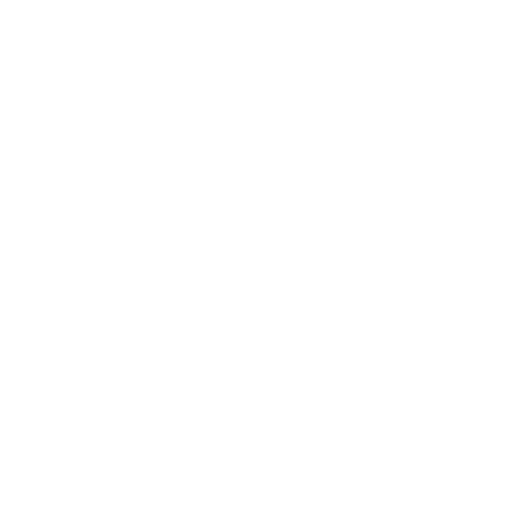
t = 0.00 s
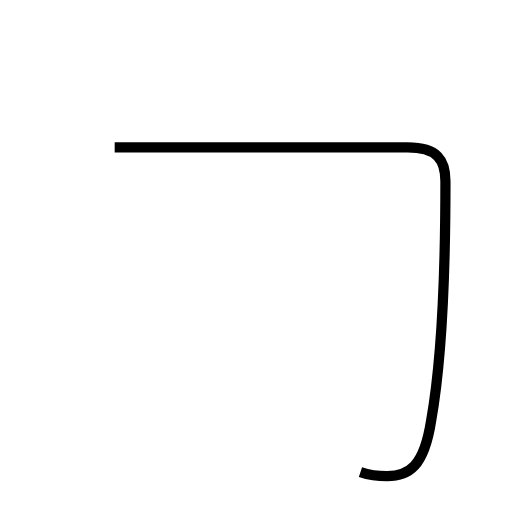
t = 2.05 s
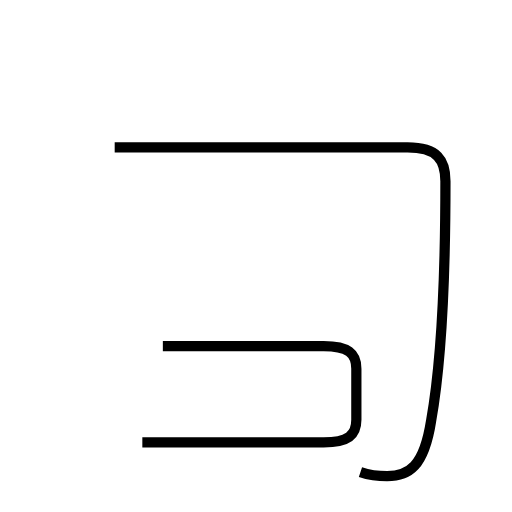
t = 3.47 s
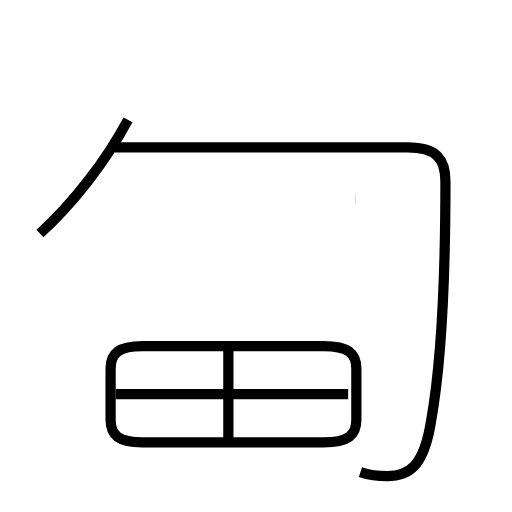
t = 5.32 s
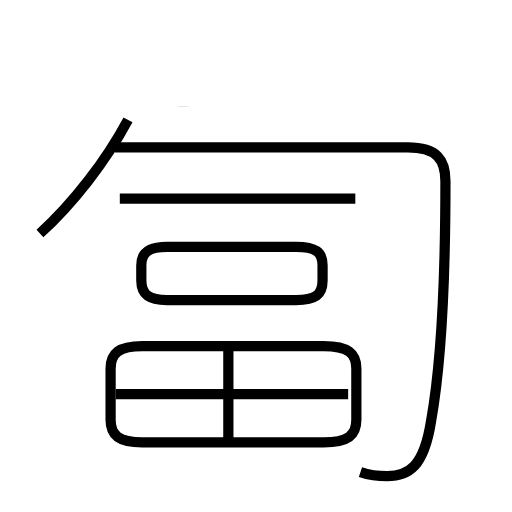
t = 7.29 s
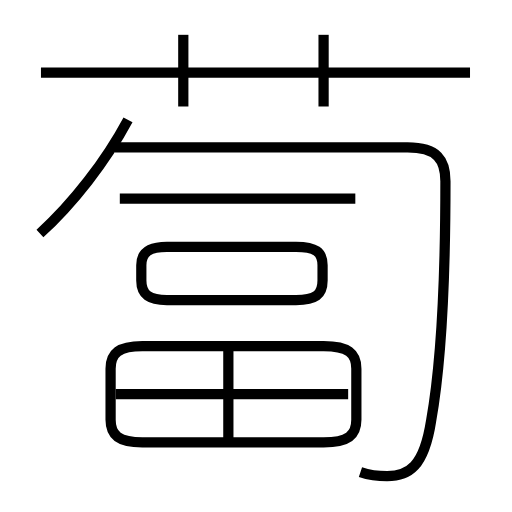
t = 8.97 s

The animated SVG that drew these frames (rendered in a browser with its animation timeline set to each time). Animation: 10 SMIL elements (animate=10); one cycle of 8.97 s.

<?xml version='1.0' encoding='utf-8'?>
<svg viewBox="0.0 -6.0 50.0 50.0" version="1.1" xmlns="http://www.w3.org/2000/svg"><rect x="-1000" y="-1000" width="2000" height="2000" stroke="white" fill="white" /><g style="fill:none;stroke:#000000;stroke-width:1"><path d="M 35.2 2.1 C 36.1 2.4 37.0 2.5 37.8 2.5 C 39.9 2.5 41.4 1.6 42.1 -2.9 C 43.1 -8.5 43.5 -16.8 43.5 -26.3 C 43.5 -28.4 42.7 -29.6 39.8 -29.6 L 11.2 -29.6 " transform="translate(0.0 38.0)" stroke-dasharray="68.16637349157631" stroke-dashoffset="68.16637349157631"><animate attributeName="stroke-dashoffset" from="68.16637349157631" to="0" dur="2.0449912047472893s" begin="0s" fill="freeze" /></path><path d="M 13.9 -0.8 L 31.6 -0.8 C 34.0 -0.8 34.8 -1.5 34.8 -3.0 L 34.8 -8.0 C 34.8 -9.5 34.0 -10.2 31.6 -10.2 L 13.9 -10.2 C 11.6 -10.2 10.8 -9.5 10.8 -8.0 L 10.8 -3.0 C 10.8 -1.5 11.6 -0.8 13.9 -0.8 Z " transform="translate(0.0 38.0)" stroke-dasharray="63.11654712735939" stroke-dashoffset="63.11654712735939"><animate attributeName="stroke-dashoffset" from="63.11654712735939" to="0" dur="1.8934964138207817s" begin="2.0449912047472893s" fill="freeze" /></path><path d="M 22.3 -0.6 L 22.3 -9.8 " transform="translate(0.0 38.0)" stroke-dasharray="9.200000000000001" stroke-dashoffset="9.200000000000001"><animate attributeName="stroke-dashoffset" from="9.200000000000001" to="0" dur="0.276s" begin="3.938487618568071s" fill="freeze" /></path><path d="M 34.0 -5.5 L 11.3 -5.5 " transform="translate(0.0 38.0)" stroke-dasharray="22.7" stroke-dashoffset="22.7"><animate attributeName="stroke-dashoffset" from="22.7" to="0" dur="0.6809999999999999s" begin="4.214487618568071s" fill="freeze" /></path><path d="M 3.9 -21.2 C 7.1 -24.1 10.3 -28.2 12.5 -32.3 " transform="translate(0.0 38.0)" stroke-dasharray="14.105077297643094" stroke-dashoffset="14.105077297643094"><animate attributeName="stroke-dashoffset" from="14.105077297643094" to="0" dur="0.4231523189292928s" begin="4.895487618568071s" fill="freeze" /></path><path d="M 34.7 -24.6 L 11.7 -24.6 " transform="translate(0.0 38.0)" stroke-dasharray="23.000000000000004" stroke-dashoffset="23.000000000000004"><animate attributeName="stroke-dashoffset" from="23.000000000000004" to="0" dur="0.6900000000000001s" begin="5.318639937497363s" fill="freeze" /></path><path d="M 16.3 -14.7 L 28.9 -14.7 C 30.8 -14.7 31.5 -15.2 31.5 -16.6 L 31.5 -18.1 C 31.5 -19.4 30.8 -19.9 28.9 -19.9 L 16.3 -19.9 C 14.6 -19.9 13.8 -19.4 13.8 -18.1 L 13.8 -16.6 C 13.8 -15.2 14.6 -14.7 16.3 -14.7 Z " transform="translate(0.0 38.0)" stroke-dasharray="42.76823276183414" stroke-dashoffset="42.76823276183414"><animate attributeName="stroke-dashoffset" from="42.76823276183414" to="0" dur="1.2830469828550242s" begin="6.008639937497364s" fill="freeze" /></path><path d="M 17.9 -33.6 L 17.9 -40.6 " transform="translate(0.0 38.0)" stroke-dasharray="7.0" stroke-dashoffset="7.0"><animate attributeName="stroke-dashoffset" from="7.0" to="0" dur="0.21s" begin="7.291686920352388s" fill="freeze" /></path><path d="M 45.9 -36.9 L 4.0 -36.9 " transform="translate(0.0 38.0)" stroke-dasharray="41.9" stroke-dashoffset="41.9"><animate attributeName="stroke-dashoffset" from="41.9" to="0" dur="1.257s" begin="7.501686920352388s" fill="freeze" /></path><path d="M 31.6 -33.6 L 31.6 -40.6" transform="translate(0.0 38.0)" stroke-dasharray="7.0" stroke-dashoffset="7.0"><animate attributeName="stroke-dashoffset" from="7.0" to="0" dur="0.21s" begin="8.758686920352389s" fill="freeze" /></path></g></svg>
